Run: headless pygame with SDL's dummy video driver; simulated clock (each Clock.tick advances the game by its frame time, no real sleeping); random seed 0; keys injected as events and as key.get_pressed() state; mouse plan: one left click at the window centre at the start of phase 2, then a move to the lower-right quarter at the start of phase 3.
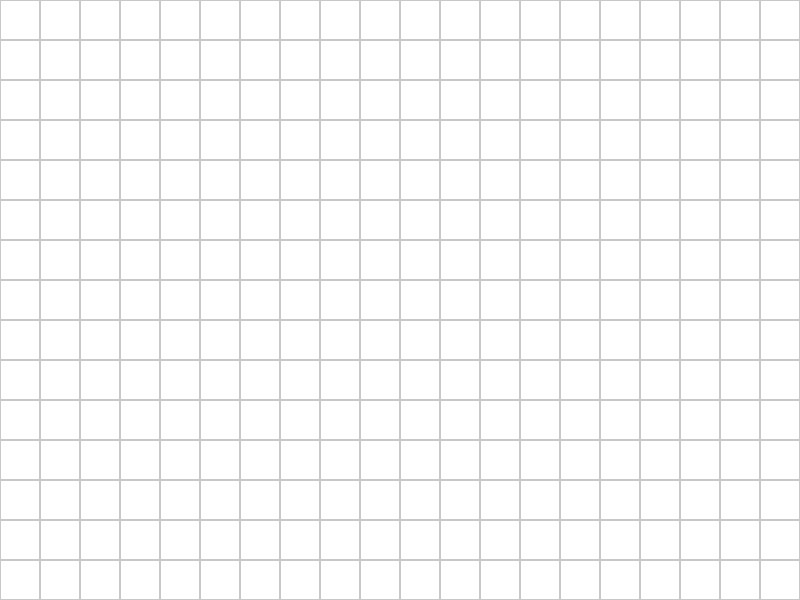
Frame 1 of 4 · flips 1–60 · no input
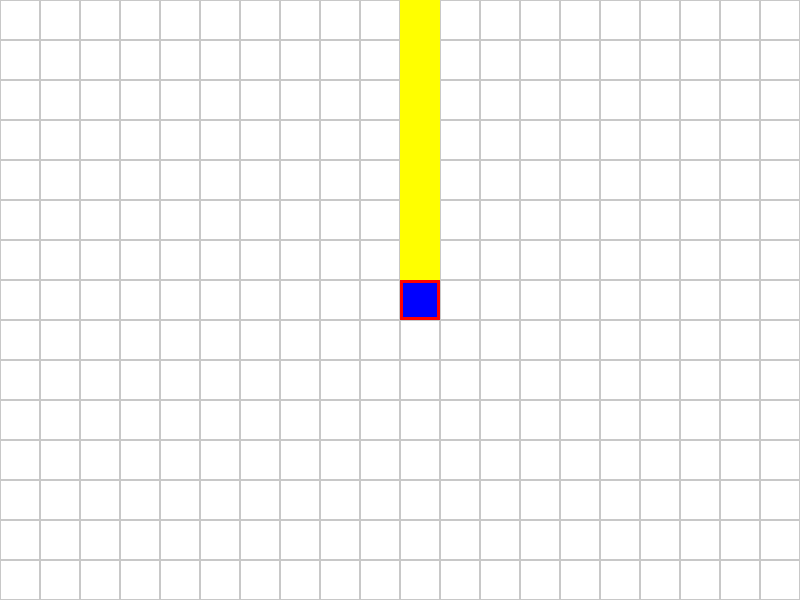
Frame 2 of 4 · flips 61–180 · clicked the window centre · tapped SPACE, RETURN · held RIGHT (→), D
Frame 3 of 4 · flips 181–300 · moved the mouse to the lower-right quarter · held DOWN (↓), S · screen unchanged from frame 2, image omitted
Frame 4 of 4 · flips 301–420 · held LEFT (←), A, UP (↑), W · screen unchanged from frame 3, image omitted

The pygame program that drew these frames:

import pygame
import sys

# ตั้งค่าหน้าจอและตาราง
WIDTH, HEIGHT = 800, 600
GRID_SIZE = 40
ROWS, COLS = 100, 100
LASER_RANGE = 15

# สี
WHITE = (255, 255, 255)
GRAY = (200, 200, 200)
YELLOW = (255, 255, 0)
BLUE = (0, 0, 255)
RED = (255, 0, 0)
BLACK = (0, 0, 0)
LIGHT_GRAY = (220, 220, 220)

# เริ่มต้น Pygame
pygame.init()
screen = pygame.display.set_mode((WIDTH, HEIGHT))
pygame.display.set_caption("Laser Block Program")
clock = pygame.time.Clock()

# ทิศทาง
DIRECTIONS = ['UP', 'RIGHT', 'DOWN', 'LEFT']

# บล็อกทั้งหมด
blocks = []
selected_block = None
menu_active = False
menu_rects = []
scroll_offset = [0, 0]
is_dragging = False
last_mouse_pos = (0, 0)

class Block:
    def __init__(self, x, y):
        self.x = x
        self.y = y
        self.direction = 'UP'

    def draw(self):
        rect = pygame.Rect(
            (self.x + scroll_offset[0]) * GRID_SIZE,
            (self.y + scroll_offset[1]) * GRID_SIZE,
            GRID_SIZE, GRID_SIZE
        )
        pygame.draw.rect(screen, BLUE, rect)
        if self == selected_block:
            pygame.draw.rect(screen, RED, rect, 3)

    def fire_laser(self):
        laser_path = []
        dx, dy = {
            'UP': (0, -1),
            'RIGHT': (1, 0),
            'DOWN': (0, 1),
            'LEFT': (-1, 0)
        }[self.direction]
        for step in range(1, LASER_RANGE + 1):
            nx, ny = self.x + dx * step, self.y + dy * step
            if 0 <= nx < COLS and 0 <= ny < ROWS:
                if any(block.x == nx and block.y == ny for block in blocks):
                    break
                laser_path.append((nx, ny))
            else:
                break
        return laser_path

def draw_grid():
    for row in range(-ROWS // 2, ROWS // 2 + 1):
        for col in range(-COLS // 2, COLS // 2 + 1):
            x = (col + scroll_offset[0]) * GRID_SIZE
            y = (row + scroll_offset[1]) * GRID_SIZE
            rect = pygame.Rect(x, y, GRID_SIZE, GRID_SIZE)
            pygame.draw.rect(screen, GRAY, rect, 1)

def draw_laser(path):
    for x, y in path:
        rect = pygame.Rect(
            (x + scroll_offset[0]) * GRID_SIZE,
            (y + scroll_offset[1]) * GRID_SIZE,
            GRID_SIZE, GRID_SIZE
        )
        pygame.draw.rect(screen, YELLOW, rect)

running = True
while running:
    screen.fill(WHITE)
    draw_grid()

    for block in blocks:
        laser_path = block.fire_laser()
        draw_laser(laser_path)

    for event in pygame.event.get():
        if event.type == pygame.QUIT:
            running = False
        elif event.type == pygame.MOUSEBUTTONDOWN:
            if event.button == 1:  # คลิกซ้าย
                mx, my = event.pos
                grid_x = mx // GRID_SIZE - scroll_offset[0]
                grid_y = my // GRID_SIZE - scroll_offset[1]
                new_block = Block(grid_x, grid_y)
                blocks.append(new_block)
                selected_block = new_block
            elif event.button == 3:  # คลิกขวาเพื่อเลื่อนหน้าจอ
                is_dragging = True
                last_mouse_pos = event.pos
        elif event.type == pygame.MOUSEBUTTONUP and event.button == 3:
            is_dragging = False
        elif event.type == pygame.MOUSEMOTION and is_dragging:
            dx = (event.pos[0] - last_mouse_pos[0]) // GRID_SIZE
            dy = (event.pos[1] - last_mouse_pos[1]) // GRID_SIZE
            scroll_offset[0] += dx
            scroll_offset[1] += dy
            last_mouse_pos = event.pos

    for block in blocks:
        block.draw()

    pygame.display.flip()
    clock.tick(60)

pygame.quit()
sys.exit()
